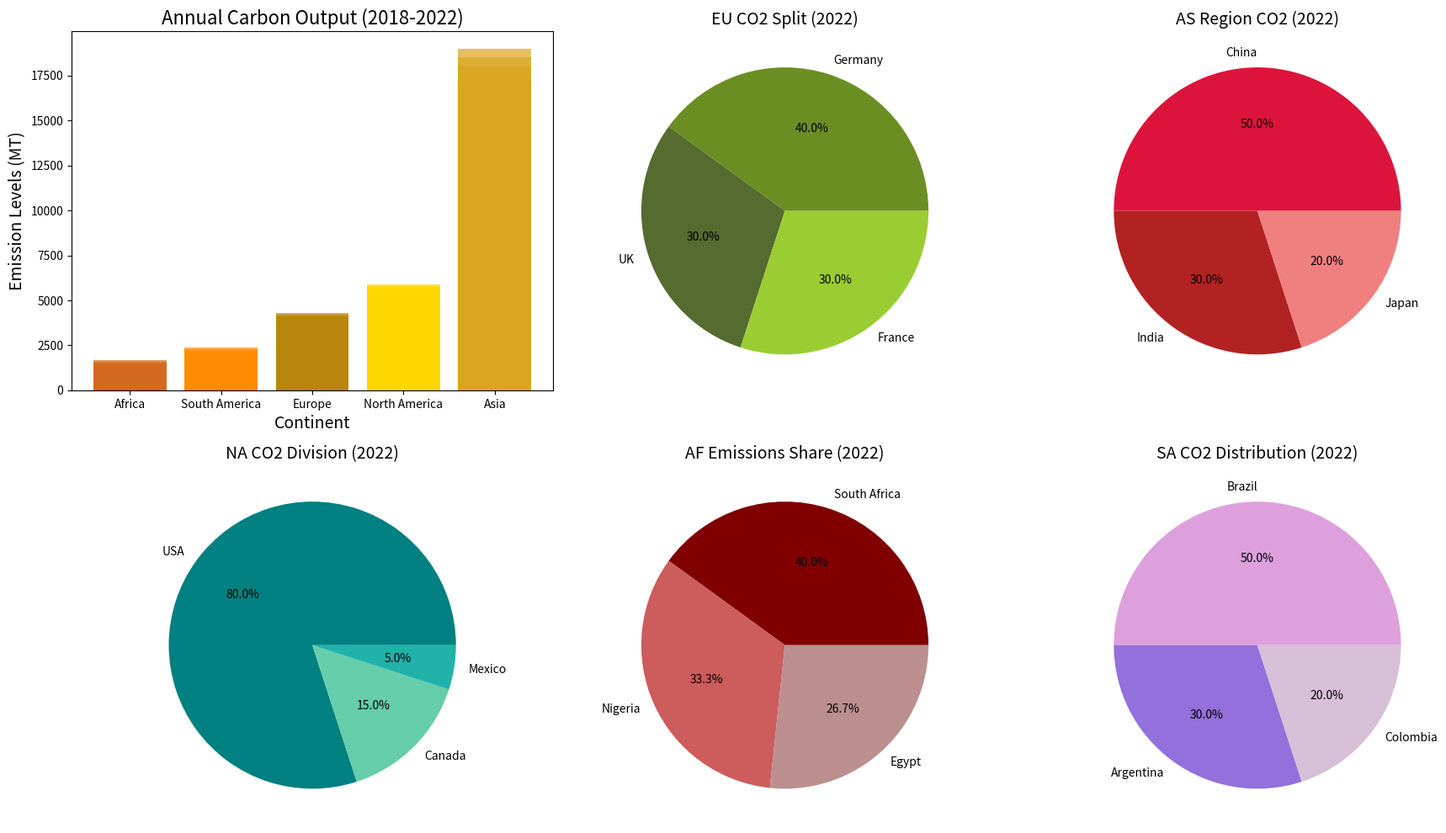

Write the Python code that produced this figure.
import matplotlib.pyplot as plt
import numpy as np

years = ['2018', '2019', '2020', '2021', '2022']

emissions_data = {
    '2018': [('Africa', 1300), ('South America', 2000), ('Europe', 4300), ('North America', 5900), ('Asia', 17000)],
    '2019': [('Africa', 1400), ('South America', 2100), ('Europe', 4200), ('North America', 5800), ('Asia', 17500)],
    '2020': [('Africa', 1500), ('South America', 2200), ('Europe', 4100), ('North America', 5700), ('Asia', 18000)],
    '2021': [('Africa', 1600), ('South America', 2300), ('Europe', 4000), ('North America', 5600), ('Asia', 18500)],
    '2022': [('Africa', 1700), ('South America', 2400), ('Europe', 3900), ('North America', 5500), ('Asia', 19000)]
}

sorted_years = {year: sorted(data, key=lambda x: x[1]) for year, data in emissions_data.items()}

fig, axs = plt.subplots(nrows=2, ncols=3, figsize=(18, 10))

for i, year in enumerate(years):
    axs[0, 0].bar(
        [label for label, _ in sorted_years[year]],
        [emission for _, emission in sorted_years[year]],
        alpha=0.7,
        color=['chocolate', 'darkorange', 'darkgoldenrod', 'gold', 'goldenrod']
    )

axs[0, 0].set_title('Annual Carbon Output (2018-2022)', fontsize=16)
axs[0, 0].set_xlabel('Continent', fontsize=14)
axs[0, 0].set_ylabel('Emission Levels (MT)', fontsize=14)

axs[1, 0].pie([80, 15, 5], labels=['USA', 'Canada', 'Mexico'], autopct='%1.1f%%', colors=['teal', 'mediumaquamarine', 'lightseagreen'])
axs[1, 0].set_title('NA CO2 Division (2022)', fontsize=14)

axs[0, 1].pie([40, 30, 30], labels=['Germany', 'UK', 'France'], autopct='%1.1f%%', colors=['olivedrab', 'darkolivegreen', 'yellowgreen'])
axs[0, 1].set_title('EU CO2 Split (2022)', fontsize=14)

axs[0, 2].pie([50, 30, 20], labels=['China', 'India', 'Japan'], autopct='%1.1f%%', colors=['crimson', 'firebrick', 'lightcoral'])
axs[0, 2].set_title('AS Region CO2 (2022)', fontsize=14)

axs[1, 1].pie([30, 25, 20], labels=['South Africa', 'Nigeria', 'Egypt'], autopct='%1.1f%%', colors=['maroon', 'indianred', 'rosybrown'])
axs[1, 1].set_title('AF Emissions Share (2022)', fontsize=14)

axs[1, 2].pie([50, 30, 20], labels=['Brazil', 'Argentina', 'Colombia'], autopct='%1.1f%%', colors=['plum', 'mediumpurple', 'thistle'])
axs[1, 2].set_title('SA CO2 Distribution (2022)', fontsize=14)

plt.tight_layout()
plt.show()
